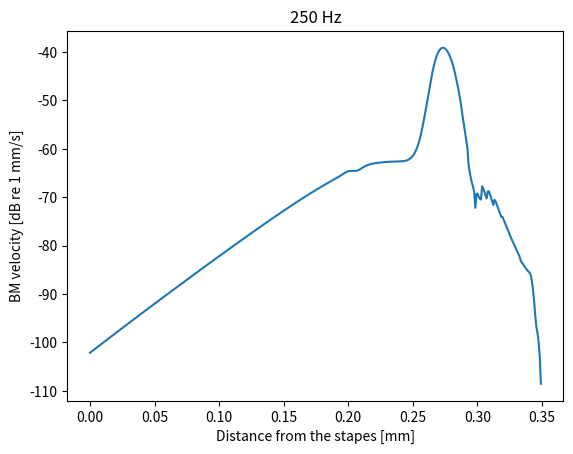
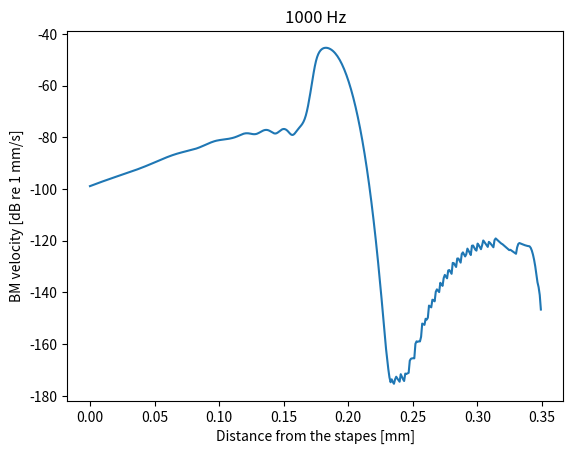
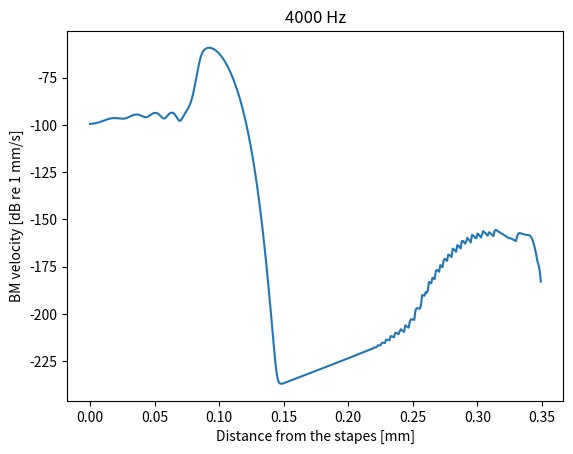

Recreate these plots in Python, in order.
import numpy as np
import matplotlib.pyplot as plt

N = 400 
L = 35e-3
H = 1e-3
Hb = 7e-6
rho = 1000

dx = L/N
x = np.arange(0,L,dx)

k1 = 2.2e9*np.exp(-300*x) # kg/m^2/s^2
m1 = 3e-2 # kg/m^2
c1 = 60 + 6700*np.exp(-150*x) # kg/m^2/s
k2 = 1.4e7*np.exp(-330*x) # kg/m^2/s^2
c2 = 44.0*np.exp(-165*x) # kg/m^2/s
m2 = 5e-3 # kg/m^2
k3 = 2.0e7*np.exp(-300*x) # kg/m^2/s^2
c3 = 8*np.exp(-60*x) # kg/m^2/s
k4 = 1.15e9*np.exp(-300*x) # kg/m^2/s^2
c4 = 4400.0*np.exp(-150*x) # kg/m^2/s

dt = 2e-6

def get_g(vb, ub, vt, ut):

    gb = (c1+c3)*vb + (k1+k3)*ub - c3*vt - k3*ut
    gt = -c3*vb - k3*ub + (c2+c3)*vt + (k2+k3)*ut

    uc = ub - ut
    vc = vb - vt
    
    gb -= gamma * np.tanh(c4*vc + k4*uc)

    return gb, gt

def solve_time_domain(f):
    Ntime = int(round(f.size))
    T = Ntime * dt

    alpha2 = 4*rho/H/m1

    vb = np.zeros((Ntime,N))
    ub = np.zeros((Ntime,N))
    vt = np.zeros((Ntime,N))
    ut = np.zeros((Ntime,N))

    p = np.zeros((Ntime,N))

    A = np.zeros((N,N))
    A[0,0] = -2 - alpha2*dx**2
    A[0,1] = 2
    for mm in range(1,N-1):
        A[mm,mm-1] = 1
        A[mm,mm] = -2  - alpha2*dx**2
        A[mm,mm+1] = 1
    A[-1,-2] = 1
    A[-1,-1] = -2  - alpha2*dx**2
    A /= dx**2

    iA = np.linalg.inv(A)

    for ii in range(Ntime-1):
     
        # (ii)
        gb, gt = get_g(vb[ii], ub[ii], vt[ii], ut[ii])

        b = -alpha2*gb
        b[0] -= f[ii] * 2/dx
            
        #(iii)
        p[ii] = iA@b

        #(iv)-(v)
        dvb1 = (p[ii]-gb)/m1 
        ub1 = ub[ii] + dt*vb[ii]
        vb1 = vb[ii] + dt*dvb1

        dvt1 = -gt/m2
        ut1 = ut[ii] + dt*vt[ii]
        vt1 = vt[ii] + dt*dvt1    
            
        # 修正子ステップ
        # (ii)
        gb, gt = get_g(vb1, ub1, vt1, ut1) 

        b = -alpha2*gb
        b[0] -= f[ii+1] * 2/dx

        #(iii)
        p1 = iA@b

        #(iv)-(v)
        dvb2 = (p1-gb)/m1
        vb[ii+1] = vb[ii] + dt/2 * (dvb1 + dvb2)
        ub[ii+1] = ub[ii] + dt/2 * (vb1 + vb[ii+1])

        dvt2 = -gt/m2
        vt[ii+1] = vt[ii] + dt/2 * (dvt1 + dvt2)
        ut[ii+1] = ut[ii] + dt/2 * (vt1 + vt[ii+1])

    return vb, ub, p

if __name__ == "__main__":

    g =  0.6
    Td = 50e-3
    tscale = np.arange(0,Td,dt)
    gamma = np.ones(N)*g


    Lps = [0]
    for fp in [250, 1000, 4000]:
        plt.figure()
        sinewave = np.sin(2*np.pi*fp*tscale) * 100

        Twin = 5e-3
        Nwin = int(round(Twin/dt))
        win = np.sin(np.linspace(0,np.pi/2, Nwin))
        sinewave[:Nwin] *= win

        for Lp in Lps:
            print("%dHz %ddB"%(fp, Lp))

            vb, ub, p = solve_time_domain( sinewave ) # Solve

            plt.plot(x*10, 20*np.log10(np.max(np.abs(vb[int(round(vb.shape[0]*9/10)):]), axis=0)*10))
        plt.xlabel('Distance from the stapes [mm]')
        plt.ylabel('BM velocity [dB re 1 mm/s]')
        plt.title('%d Hz'%(fp))
    plt.show()